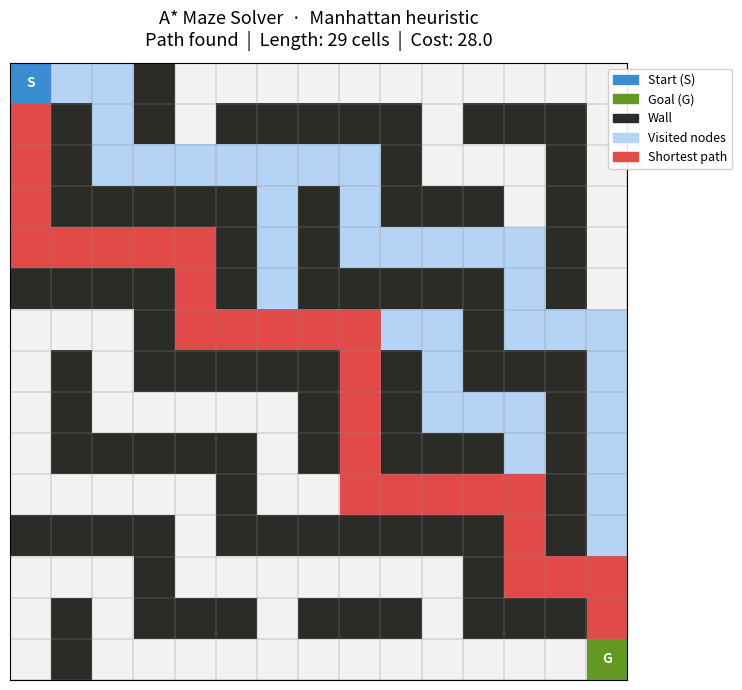

The script that saved this image:
"""
Maze Solver using A* Search
Syntecxhub AI Internship - Week 1, Project 1
============================================
Represents a maze as a 2D grid, solves it using the A* algorithm
with either Manhattan or Euclidean heuristic, visualizes the result,
and handles unreachable goal cases gracefully.
"""

import heapq
import math
import time


# ─────────────────────────────────────────────
#  MAZE DEFINITION
#  0 = open path  |  1 = wall
# ─────────────────────────────────────────────

MAZE = [
    [0, 0, 0, 1, 0, 0, 0, 0, 0, 0, 0, 0, 0, 0, 0],
    [0, 1, 0, 1, 0, 1, 1, 1, 1, 1, 0, 1, 1, 1, 0],
    [0, 1, 0, 0, 0, 0, 0, 0, 0, 1, 0, 0, 0, 1, 0],
    [0, 1, 1, 1, 1, 1, 0, 1, 0, 1, 1, 1, 0, 1, 0],
    [0, 0, 0, 0, 0, 1, 0, 1, 0, 0, 0, 0, 0, 1, 0],
    [1, 1, 1, 1, 0, 1, 0, 1, 1, 1, 1, 1, 0, 1, 0],
    [0, 0, 0, 1, 0, 0, 0, 0, 0, 0, 0, 1, 0, 0, 0],
    [0, 1, 0, 1, 1, 1, 1, 1, 0, 1, 0, 1, 1, 1, 0],
    [0, 1, 0, 0, 0, 0, 0, 1, 0, 1, 0, 0, 0, 1, 0],
    [0, 1, 1, 1, 1, 1, 0, 1, 0, 1, 1, 1, 0, 1, 0],
    [0, 0, 0, 0, 0, 1, 0, 0, 0, 0, 0, 0, 0, 1, 0],
    [1, 1, 1, 1, 0, 1, 1, 1, 1, 1, 1, 1, 0, 1, 0],
    [0, 0, 0, 1, 0, 0, 0, 0, 0, 0, 0, 1, 0, 0, 0],
    [0, 1, 0, 1, 1, 1, 0, 1, 1, 1, 0, 1, 1, 1, 0],
    [0, 1, 0, 0, 0, 0, 0, 0, 0, 0, 0, 0, 0, 0, 0],
]

START = (0, 0)    # (row, col)
GOAL  = (14, 14)  # (row, col)


# ─────────────────────────────────────────────
#  HEURISTIC FUNCTIONS
# ─────────────────────────────────────────────

def manhattan(a: tuple, b: tuple) -> float:
    """Sum of absolute differences in row and column."""
    return abs(a[0] - b[0]) + abs(a[1] - b[1])


def euclidean(a: tuple, b: tuple) -> float:
    """Straight-line distance between two cells."""
    return math.sqrt((a[0] - b[0]) ** 2 + (a[1] - b[1]) ** 2)


# ─────────────────────────────────────────────
#  A* ALGORITHM
# ─────────────────────────────────────────────

def astar(maze: list, start: tuple, goal: tuple, heuristic=manhattan) -> dict:
    """
    A* search algorithm.

    Parameters
    ----------
    maze      : 2D list of ints (0=open, 1=wall)
    start     : (row, col) tuple
    goal      : (row, col) tuple
    heuristic : callable(a, b) -> float

    Returns
    -------
    dict with keys:
        path       : list of (row,col) from start to goal, or []
        visited    : set of visited nodes
        open_order : list of nodes in expansion order (for visualization)
        cost       : total path cost (steps)
        found      : bool
    """
    rows = len(maze)
    cols = len(maze[0])

    # Priority queue entries: (f_score, counter, node)
    # counter breaks ties so tuples never compare node-to-node
    counter = 0
    open_heap = []
    heapq.heappush(open_heap, (0, counter, start))

    came_from = {}            # node → parent
    g_score = {start: 0}     # cost from start to node
    open_set = {start}        # fast membership check
    visited = set()           # nodes popped from open list
    open_order = []           # expansion order for visualization

    print(f"\n{'='*50}")
    print(f"  A* Search | Heuristic: {heuristic.__name__}")
    print(f"  Start: {start}  →  Goal: {goal}")
    print(f"  Grid: {rows}×{cols} | Walls: {sum(cell==1 for row in maze for cell in row)}")
    print(f"{'='*50}")

    step = 0

    while open_heap:
        f, _, current = heapq.heappop(open_heap)
        open_set.discard(current)

        if current in visited:
            continue

        visited.add(current)
        open_order.append(current)
        step += 1

        h = heuristic(current, goal)
        g = g_score[current]

        if step <= 5 or step % 10 == 0:
            print(f"  Step {step:3d} | Node {current} | g={g:.1f}  h={h:.2f}  f={g+h:.2f} | "
                  f"Visited: {len(visited)}  Open: {len(open_set)}")

        # ── Goal reached ──
        if current == goal:
            path = _reconstruct(came_from, current)
            print(f"\n  ✓ Goal reached at step {step}!")
            print(f"  Path length : {len(path)} cells")
            print(f"  Total cost  : {g_score[goal]:.1f} steps")
            print(f"  Nodes visited: {len(visited)}")
            return {
                "path": path, "visited": visited,
                "open_order": open_order, "cost": g_score[goal], "found": True
            }

        # ── Expand neighbors (4-directional) ──
        for dr, dc in [(-1, 0), (1, 0), (0, -1), (0, 1)]:
            nr, nc = current[0] + dr, current[1] + dc
            neighbor = (nr, nc)

            if not (0 <= nr < rows and 0 <= nc < cols):
                continue          # out of bounds
            if maze[nr][nc] == 1:
                continue          # wall
            if neighbor in visited:
                continue          # already expanded

            tentative_g = g_score[current] + 1

            if tentative_g < g_score.get(neighbor, float('inf')):
                came_from[neighbor] = current
                g_score[neighbor] = tentative_g
                f_new = tentative_g + heuristic(neighbor, goal)
                counter += 1
                heapq.heappush(open_heap, (f_new, counter, neighbor))
                open_set.add(neighbor)

    # ── No path found ──
    print(f"\n  ✗ No path found. Goal {goal} is unreachable from {start}.")
    print(f"  Nodes visited: {len(visited)}")
    return {"path": [], "visited": visited, "open_order": open_order, "cost": 0, "found": False}


def _reconstruct(came_from: dict, current: tuple) -> list:
    """Trace back through came_from to build the path."""
    path = [current]
    while current in came_from:
        current = came_from[current]
        path.append(current)
    path.reverse()
    return path


# ─────────────────────────────────────────────
#  CONSOLE VISUALIZATION
# ─────────────────────────────────────────────

def visualize(maze: list, result: dict, start: tuple, goal: tuple) -> None:
    """Print a colored ASCII map of the maze and the solution."""
    path_set    = set(result["path"])
    visited_set = result["visited"]

    SYMBOLS = {
        "wall"    : "██",
        "path"    : "░░",
        "visited" : "··",
        "start"   : "S ",
        "goal"    : "G ",
        "open"    : "  ",
    }

    print(f"\n{'─'*50}")
    print("  MAZE VISUALIZATION")
    print(f"  Legend:  ██=wall  ░░=path  ··=visited  S=start  G=goal")
    print(f"{'─'*50}")

    for r, row in enumerate(maze):
        line = ""
        for c, cell in enumerate(row):
            pos = (r, c)
            if pos == start:
                line += SYMBOLS["start"]
            elif pos == goal:
                line += SYMBOLS["goal"]
            elif cell == 1:
                line += SYMBOLS["wall"]
            elif pos in path_set:
                line += SYMBOLS["path"]
            elif pos in visited_set:
                line += SYMBOLS["visited"]
            else:
                line += SYMBOLS["open"]
        print("  " + line)

    print(f"{'─'*50}")

    if result["found"]:
        print(f"  Path  : {' → '.join(str(p) for p in result['path'])}")
        print(f"  Length: {len(result['path'])} cells | Cost: {result['cost']:.1f}")
    else:
        print("  No path found — goal is unreachable!")

    print(f"{'─'*50}\n")


# ─────────────────────────────────────────────
#  MATPLOTLIB VISUALIZATION  (optional)
# ─────────────────────────────────────────────

def plot_maze(maze: list, result: dict, start: tuple, goal: tuple,
              heuristic_name: str = "Manhattan") -> None:
    """
    Plot the maze using matplotlib with color-coded cells.
    Requires: pip install matplotlib
    """
    try:
        import matplotlib.pyplot as plt
        import matplotlib.patches as mpatches
        import numpy as np
    except ImportError:
        print("  matplotlib not installed. Run: pip install matplotlib")
        return

    rows, cols = len(maze), len(maze[0])
    img = np.zeros((rows, cols, 3))

    # Colors (RGB 0-1)
    C_WALL    = [0.17, 0.17, 0.16]   # dark gray
    C_OPEN    = [0.95, 0.95, 0.95]   # white-ish
    C_VISITED = [0.71, 0.83, 0.96]   # light blue
    C_PATH    = [0.89, 0.29, 0.29]   # red
    C_START   = [0.23, 0.55, 0.83]   # blue
    C_GOAL    = [0.39, 0.60, 0.13]   # green

    path_set    = set(result["path"])
    visited_set = result["visited"]

    for r in range(rows):
        for c in range(cols):
            pos = (r, c)
            if pos == start:           img[r, c] = C_START
            elif pos == goal:          img[r, c] = C_GOAL
            elif maze[r][c] == 1:      img[r, c] = C_WALL
            elif pos in path_set:      img[r, c] = C_PATH
            elif pos in visited_set:   img[r, c] = C_VISITED
            else:                      img[r, c] = C_OPEN

    fig, ax = plt.subplots(figsize=(10, 7))
    ax.imshow(img, interpolation='nearest')

    # Grid lines
    ax.set_xticks([x - 0.5 for x in range(cols + 1)], minor=True)
    ax.set_yticks([y - 0.5 for y in range(rows + 1)], minor=True)
    ax.grid(which='minor', color='#888', linewidth=0.3)
    ax.tick_params(which='both', bottom=False, left=False, labelbottom=False, labelleft=False)

    # Labels on S and G
    ax.text(start[1], start[0], 'S', ha='center', va='center',
            fontsize=10, fontweight='bold', color='white')
    ax.text(goal[1], goal[0], 'G', ha='center', va='center',
            fontsize=10, fontweight='bold', color='white')

    status = (f"Path found  |  Length: {len(result['path'])} cells  |  Cost: {result['cost']:.1f}"
              if result["found"] else "No path found — goal unreachable")

    ax.set_title(f"A* Maze Solver  ·  {heuristic_name} heuristic\n{status}",
                 fontsize=13, pad=12)

    legend = [
        mpatches.Patch(color=[v/1 for v in C_START],   label='Start (S)'),
        mpatches.Patch(color=[v/1 for v in C_GOAL],    label='Goal (G)'),
        mpatches.Patch(color=[v/1 for v in C_WALL],    label='Wall'),
        mpatches.Patch(color=[v/1 for v in C_VISITED], label='Visited nodes'),
        mpatches.Patch(color=[v/1 for v in C_PATH],    label='Shortest path'),
    ]
    ax.legend(handles=legend, loc='upper right', bbox_to_anchor=(1.18, 1),
              fontsize=9, framealpha=0.9)

    plt.tight_layout()
    plt.savefig("maze_solution.png", dpi=150, bbox_inches='tight')
    print("  Plot saved as maze_solution.png")
    plt.show()


# ─────────────────────────────────────────────
#  MAIN
# ─────────────────────────────────────────────

if __name__ == "__main__":

    # ── Run with Manhattan heuristic ──
    t0 = time.perf_counter()
    result_manhattan = astar(MAZE, START, GOAL, heuristic=manhattan)
    t1 = time.perf_counter()
    print(f"  Time: {(t1-t0)*1000:.2f} ms")

    visualize(MAZE, result_manhattan, START, GOAL)

    # ── Run again with Euclidean heuristic to compare ──
    print("\n── Euclidean heuristic comparison ──")
    t0 = time.perf_counter()
    result_euclidean = astar(MAZE, START, GOAL, heuristic=euclidean)
    t1 = time.perf_counter()
    print(f"  Time: {(t1-t0)*1000:.2f} ms")

    # ── Summary comparison ──
    print(f"\n{'='*50}")
    print("  HEURISTIC COMPARISON")
    print(f"{'='*50}")
    print(f"  {'Metric':<22} {'Manhattan':>12} {'Euclidean':>12}")
    print(f"  {'-'*46}")
    print(f"  {'Nodes visited':<22} {len(result_manhattan['visited']):>12} {len(result_euclidean['visited']):>12}")
    print(f"  {'Path length':<22} {len(result_manhattan['path']):>12} {len(result_euclidean['path']):>12}")
    print(f"  {'Path cost':<22} {result_manhattan['cost']:>12.1f} {result_euclidean['cost']:>12.1f}")
    print(f"{'='*50}\n")

    # ── Test unreachable case ──
    print("── Unreachable goal test ──")
    blocked_maze = [row[:] for row in MAZE]
    # Surround start with walls
    for dr, dc in [(-1,0),(1,0),(0,-1),(0,1)]:
        nr, nc = START[0]+dr, START[1]+dc
        if 0 <= nr < len(blocked_maze) and 0 <= nc < len(blocked_maze[0]):
            blocked_maze[nr][nc] = 1
    result_blocked = astar(blocked_maze, START, GOAL, heuristic=manhattan)
    visualize(blocked_maze, result_blocked, START, GOAL)

    # ── Optional matplotlib plot ──
    print("── Generating matplotlib plot ──")
    plot_maze(MAZE, result_manhattan, START, GOAL, heuristic_name="Manhattan")
